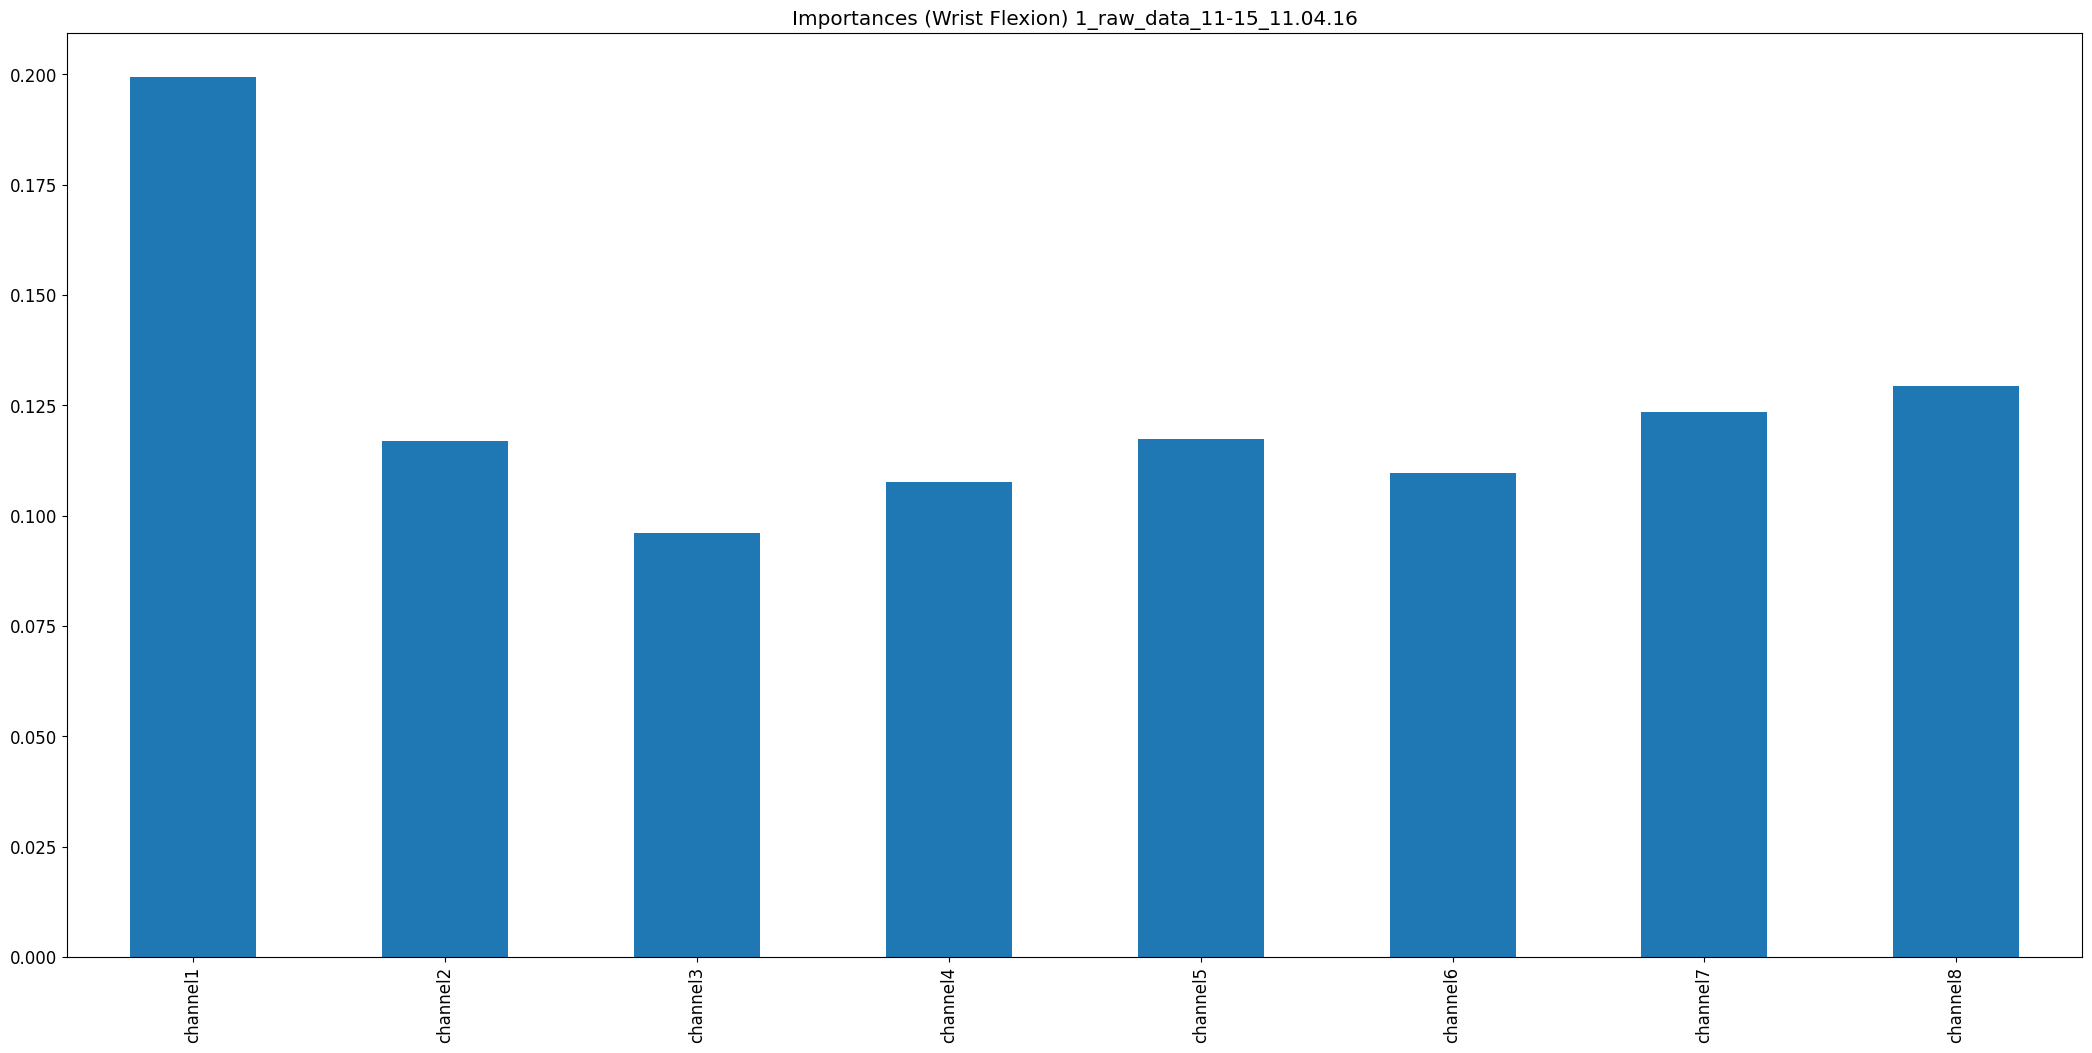

Data behind this chart, as committed beside it:
, 0
channel1, 0.1994
channel2, 0.1168
channel3, 0.09619
channel4, 0.1077
channel5, 0.1174
channel6, 0.1096
channel7, 0.1235
channel8, 0.1294
